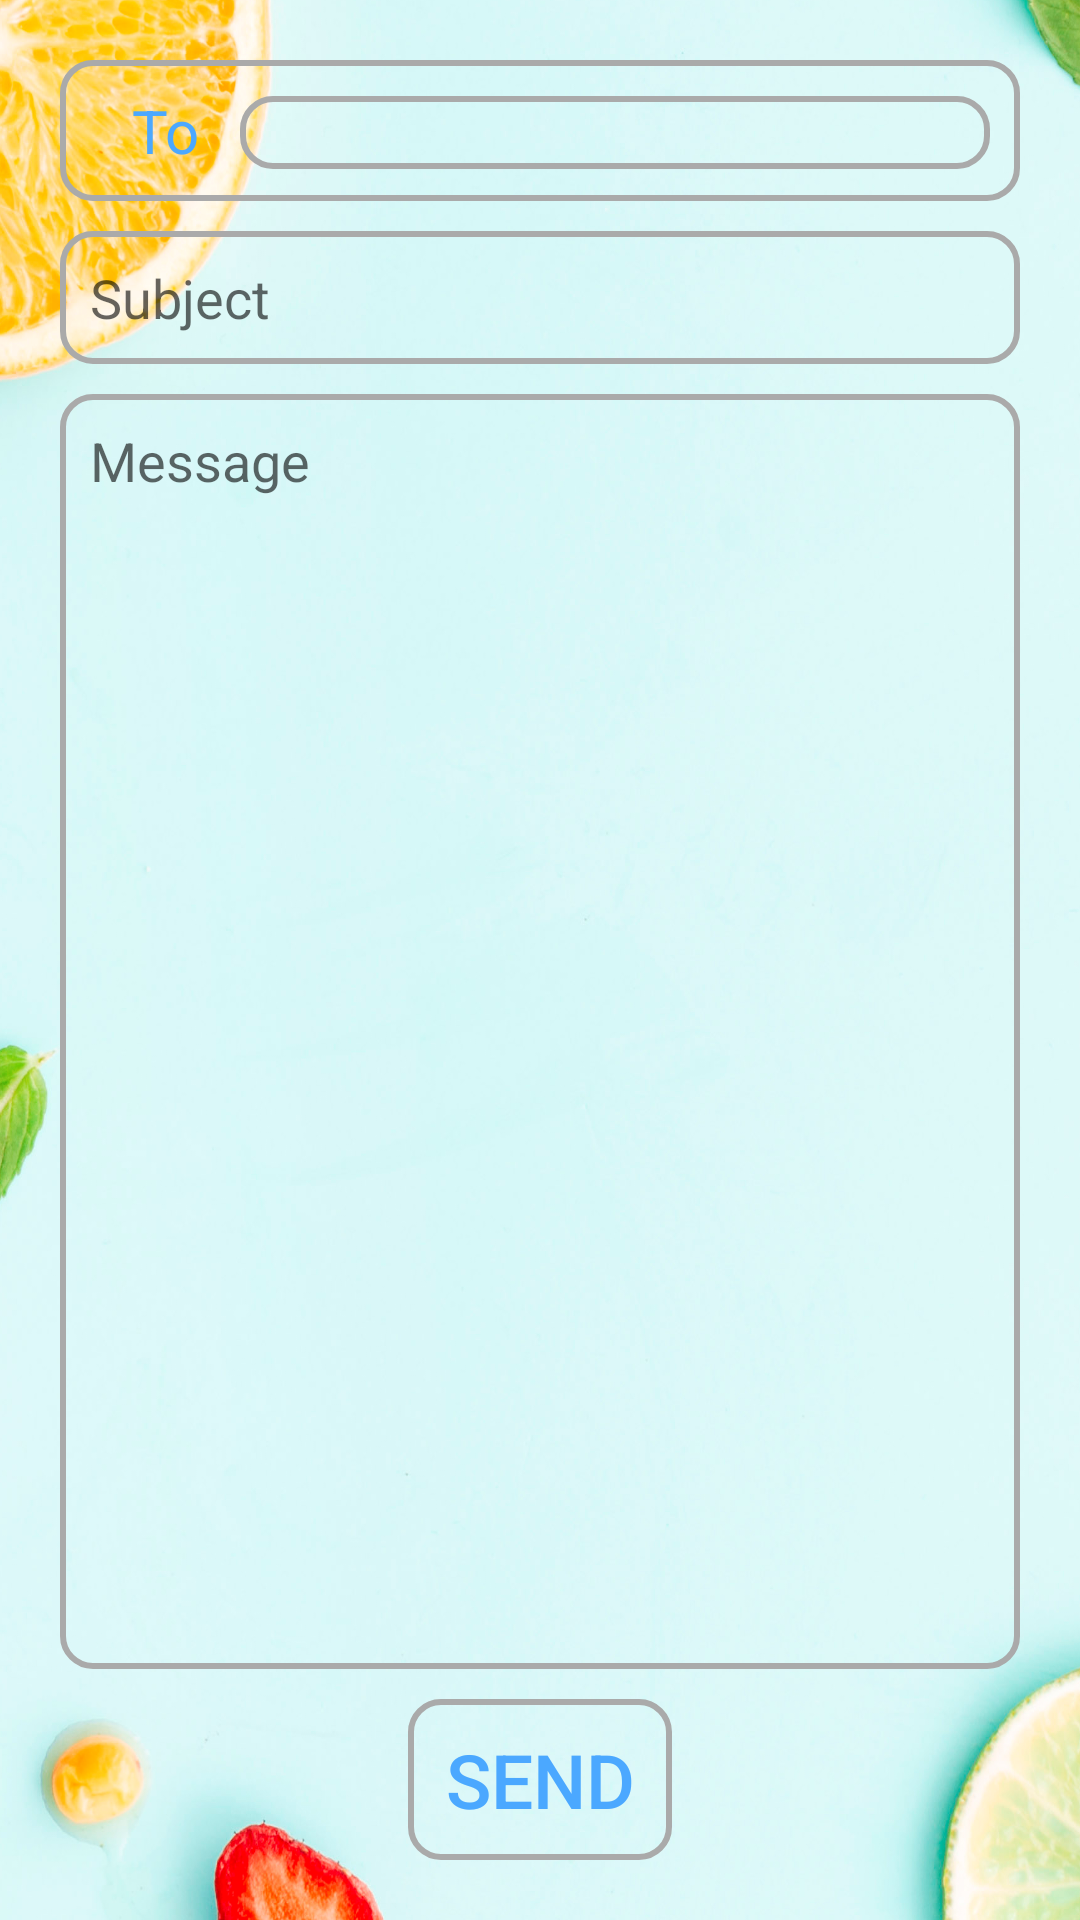

Android layout source for this screen:
<!-- AndroidManifest.xml: application theme AppTheme -->
<!-- res/layout/activity_gmail.xml -->
<?xml version="1.0" encoding="utf-8"?>
<LinearLayout xmlns:android="http://schemas.android.com/apk/res/android"
              xmlns:app="http://schemas.android.com/apk/res-auto"
              xmlns:tools="http://schemas.android.com/tools"
              android:layout_width="match_parent"
              android:layout_height="match_parent"
              android:orientation="vertical"
              android:gravity="center"
              android:padding="20dp"
              tools:context=".Gmail"
              android:background="@drawable/back">


    <LinearLayout
            android:layout_width="match_parent"
            android:layout_height="wrap_content"
            android:padding="10dp"
            android:background="@drawable/bg_round">


        <TextView
                android:layout_width="50dp"
                android:layout_height="wrap_content"
                android:text="To"
                android:textSize="20sp"
                android:gravity="center"/>

        <EditText
                android:layout_width="match_parent"
                android:layout_height="wrap_content"
                android:id="@+id/et_to"
                android:background="@drawable/bg_round"/>

    </LinearLayout>

    <EditText
            android:layout_width="match_parent"
            android:layout_height="wrap_content"
            android:id="@+id/et_subject"
            android:hint="Subject"
            android:padding="10dp"
            android:layout_marginTop="10dp"
            android:background="@drawable/bg_round"/>

    <EditText
            android:layout_width="match_parent"
            android:layout_height="0dp"
            android:layout_weight="1"
            android:id="@+id/et_message"
            android:hint="Message"
            android:padding="10dp"
            android:gravity="top"
            android:layout_marginTop="10dp"
            android:background="@drawable/bg_round"/>

    <Button
            android:layout_width="wrap_content"
            android:layout_height="wrap_content"
            android:id="@+id/bt_send"
            android:text="send"
            android:textSize="25sp"
            android:textColor="@color/colorAccent"
            android:padding="10dp"
            android:layout_marginTop="10dp"
            android:background="@drawable/bg_round"/>

</LinearLayout>
<!-- resources referenced by this layout -->
<resources>
  <color name="colorAccent">#4BA8FF</color>
  <!-- drawable back: png bitmap (drawable-v24, 1035314 bytes) -->
  <!-- drawable bg_round (drawable-v24) -->
  <?xml version="1.0" encoding="utf-8"?>
  <shape xmlns:android="http://schemas.android.com/apk/res/android"
         android:shape="rectangle">
  
      <solid android:color="@android:color/transparent"/>
      <corners android:radius="10dp"/>
      <stroke android:width="2dp"   android:color="@android:color/darker_gray"/>
  
  
  </shape>
  <style name="AppTheme" parent="Theme.MaterialComponents.DayNight.NoActionBar">
          <item name="materialTimePickerTheme">@style/AppTheme.MaterialTimePickerTheme</item>
          <item name="android:textColor">@color/colorPrimary</item>
          <item name="android:textColorPrimary">@color/Headings</item>
          <item name="android:textColorSecondary">@color/colorPrimaryDark</item>
      </style>
  <style name="AppTheme.MaterialTimePickerTheme" parent="ThemeOverlay.MaterialComponents.TimePicker">
  
      </style>
  <color name="colorPrimary">#4BA8FF</color>
  <color name="Headings">#4BA8FF</color>
  <color name="colorPrimaryDark">#4BA8FF</color>
</resources>
